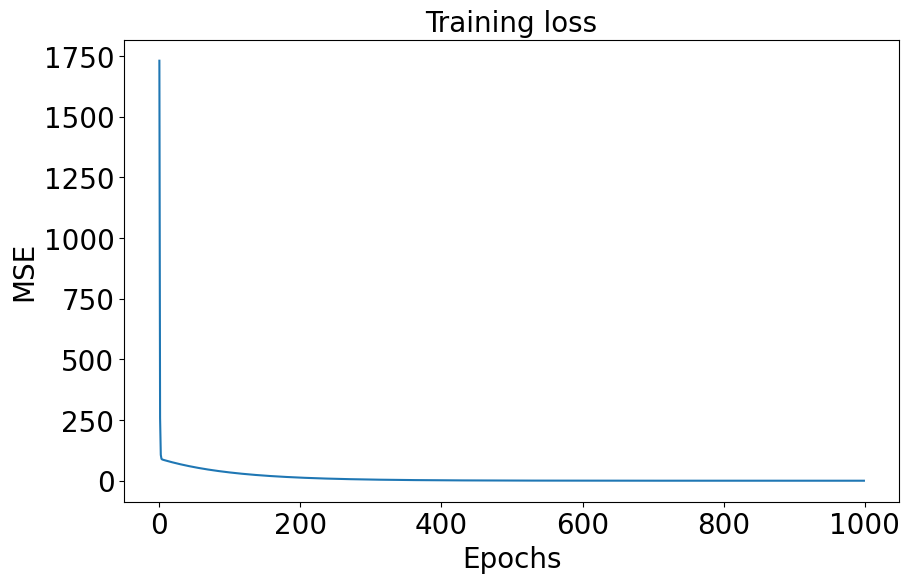
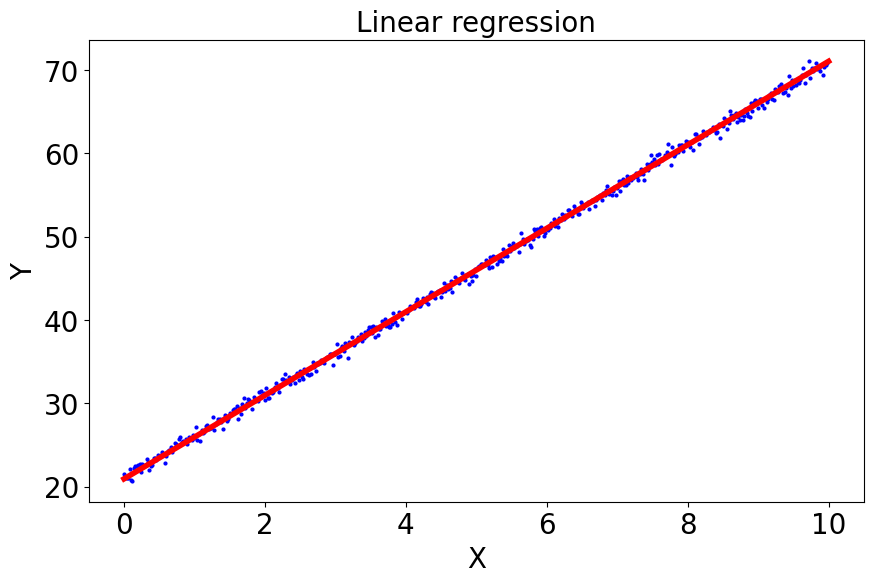

Write Python code to recreate these figures, in order.
import numpy as np
from matplotlib import pyplot as plt

# make data
X = np.arange(0, 10, 0.02)
Z = [21 + 5 * x for x in X]
Y = np.array([np.random.normal(z, 0.5) for z in Z])

# data pre-processing
X = X.reshape(X.shape[0], 1)
Y = np.array(Y).reshape(Y.shape[0], 1)

# initialize params
w, b = 1, 1
alpha = 0.01  # learning rate
epochs = 1000

# training
num_of_training = X.shape[0]
loss_set = []
for epoch in range(epochs):
    dw = np.sum(-(2 / num_of_training) * X * (Y - w * X - b))
    db = np.sum(-(2 / num_of_training) * (Y - w * X - b))

    loss = np.sum((Y - w * X - b) ** 2) / num_of_training
    loss_set.append(loss)

    w = w - alpha * dw
    b = b - alpha * db
    print('Train Epoch: {}\tLoss: {:.6f}'.format(epoch, loss))
print(f"w={w:.2f}  b={b:.2f}")
print(f"loss={loss:.6f}")

# plot training loss
plt.figure(figsize=(10, 6))
plt.rc('font', family='Times New Roman')
plt.title("Training loss", fontsize=20)
X_a = [_ for _ in range(epochs)]
plt.plot(X_a, loss_set)
plt.xlabel('Epochs', fontsize=20)
plt.ylabel('MSE', fontsize=20)
plt.xticks(fontsize=20), plt.yticks(fontsize=20)
plt.show()

# plot the result of fitting
x_set = [0, 10]
y_set = [w * x + b for x in x_set]
plt.figure(figsize=(10, 6))
plt.rc('font', family='Times New Roman')
plt.title("Linear regression", fontsize=20)
plt.xlabel("X", fontsize=20)
plt.ylabel("Y", fontsize=20)
plt.xticks(fontsize=20), plt.yticks(fontsize=20)
plt.plot(X, Y, 'bo', markersize='2')
plt.plot(x_set, y_set, 'r', linewidth=4)
plt.show()

